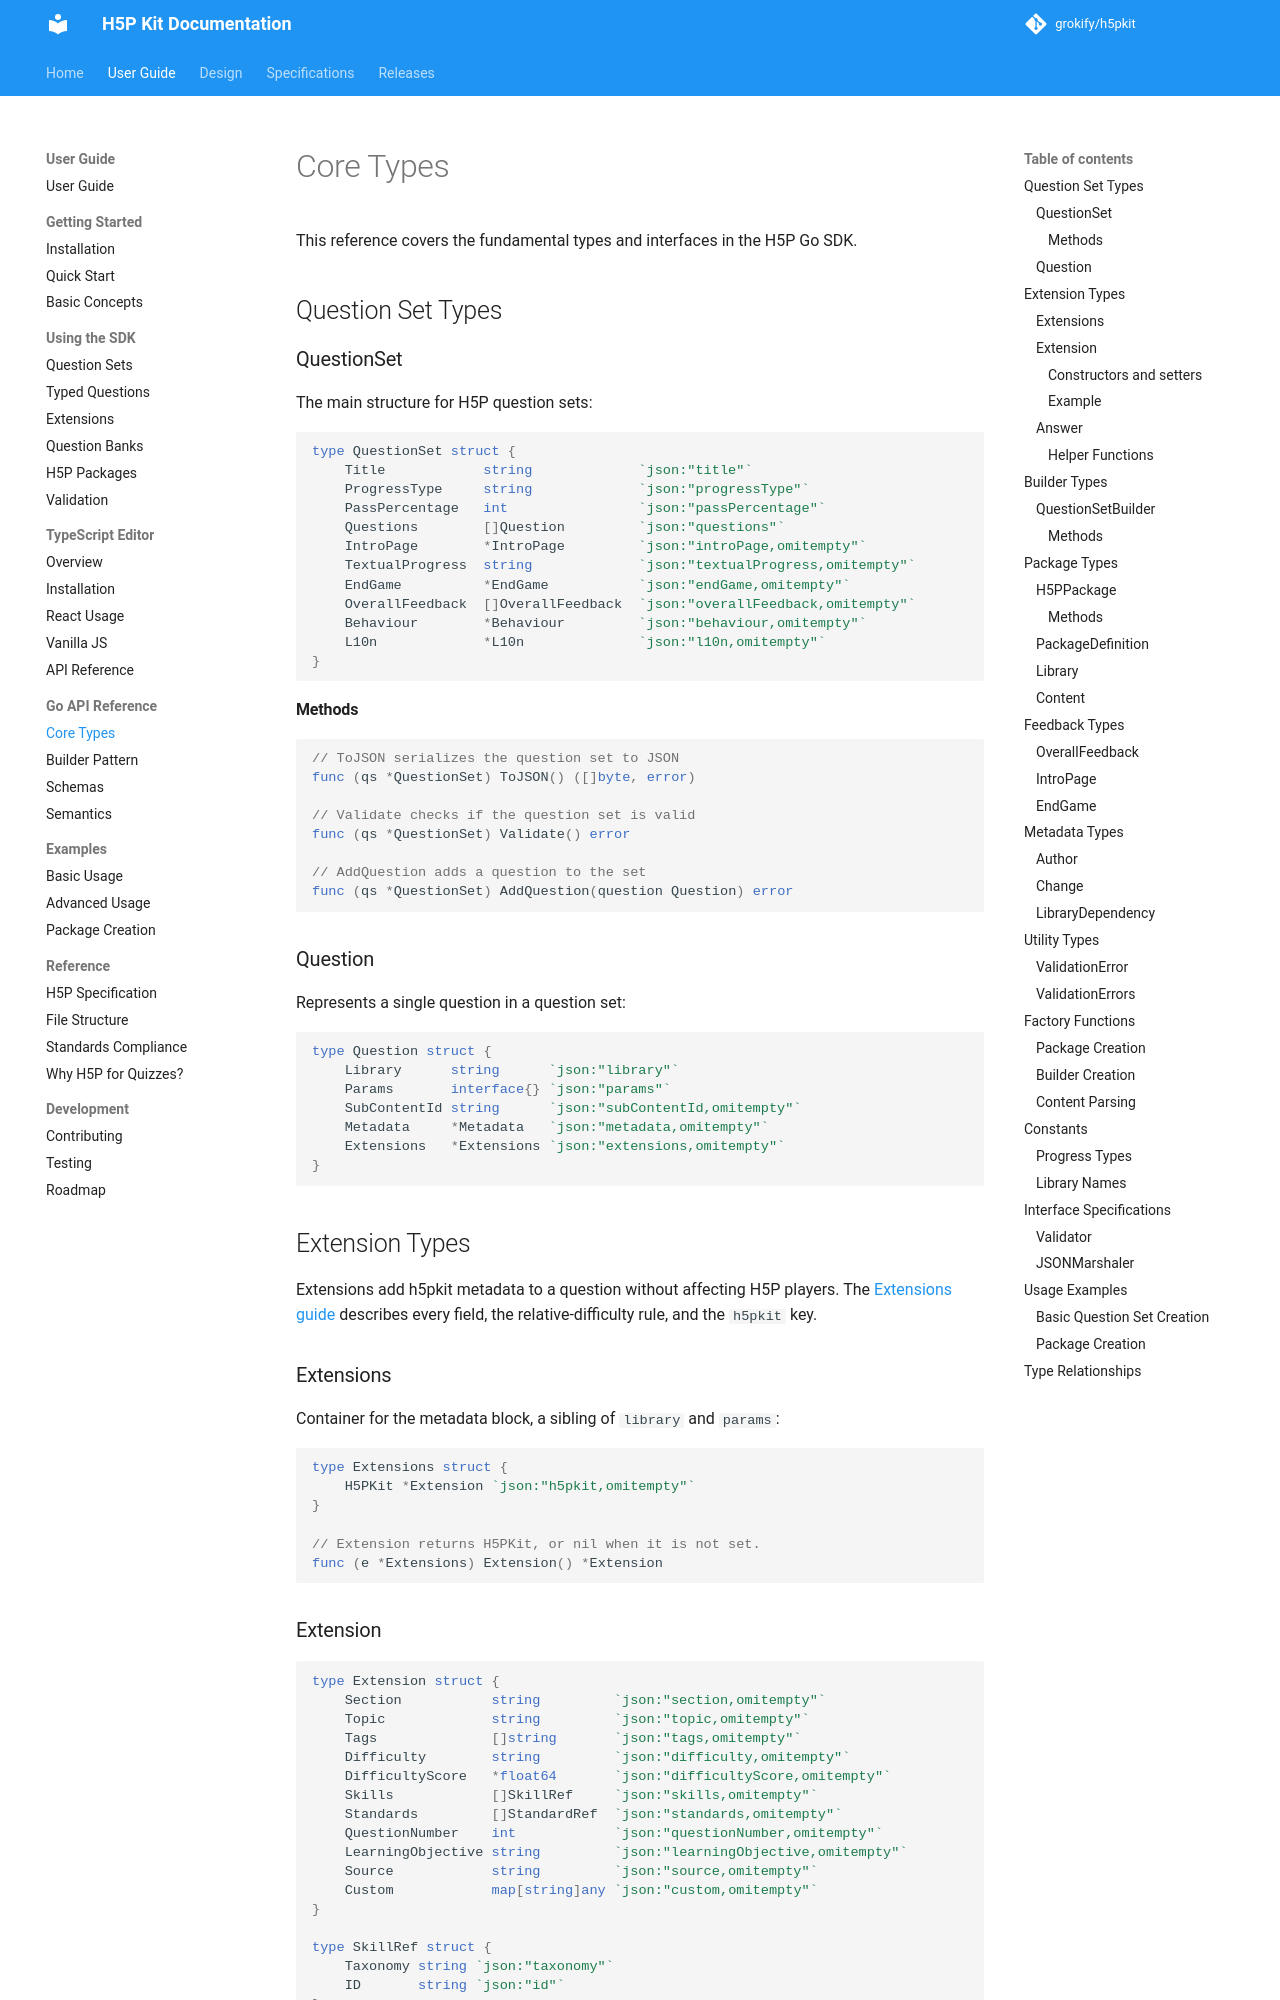

repository: grokify/h5pkit · page: guides/api/core-types/index.html · generator: mkdocs

# Core Types

This reference covers the fundamental types and interfaces in the H5P Go SDK.

## Question Set Types

### QuestionSet

The main structure for H5P question sets:

```go
type QuestionSet struct {
    Title            string             `json:"title"`
    ProgressType     string             `json:"progressType"`
    PassPercentage   int                `json:"passPercentage"`
    Questions        []Question         `json:"questions"`
    IntroPage        *IntroPage         `json:"introPage,omitempty"`
    TextualProgress  string             `json:"textualProgress,omitempty"`
    EndGame          *EndGame           `json:"endGame,omitempty"`
    OverallFeedback  []OverallFeedback  `json:"overallFeedback,omitempty"`
    Behaviour        *Behaviour         `json:"behaviour,omitempty"`
    L10n             *L10n              `json:"l10n,omitempty"`
}
```

#### Methods

```go
// ToJSON serializes the question set to JSON
func (qs *QuestionSet) ToJSON() ([]byte, error)

// Validate checks if the question set is valid
func (qs *QuestionSet) Validate() error

// AddQuestion adds a question to the set
func (qs *QuestionSet) AddQuestion(question Question) error
```

### Question

Represents a single question in a question set:

```go
type Question struct {
    Library      string      `json:"library"`
    Params       interface{} `json:"params"`
    SubContentId string      `json:"subContentId,omitempty"`
    Metadata     *Metadata   `json:"metadata,omitempty"`
    Extensions   *Extensions `json:"extensions,omitempty"`
}
```

## Extension Types

Extensions add h5pkit metadata to a question without affecting H5P players.
The [Extensions guide](../guide/extensions.md) describes every field, the
relative-difficulty rule, and the `h5pkit` key.

### Extensions

Container for the metadata block, a sibling of `library` and `params`:

```go
type Extensions struct {
    H5PKit *Extension `json:"h5pkit,omitempty"`
}

// Extension returns H5PKit, or nil when it is not set.
func (e *Extensions) Extension() *Extension
```
